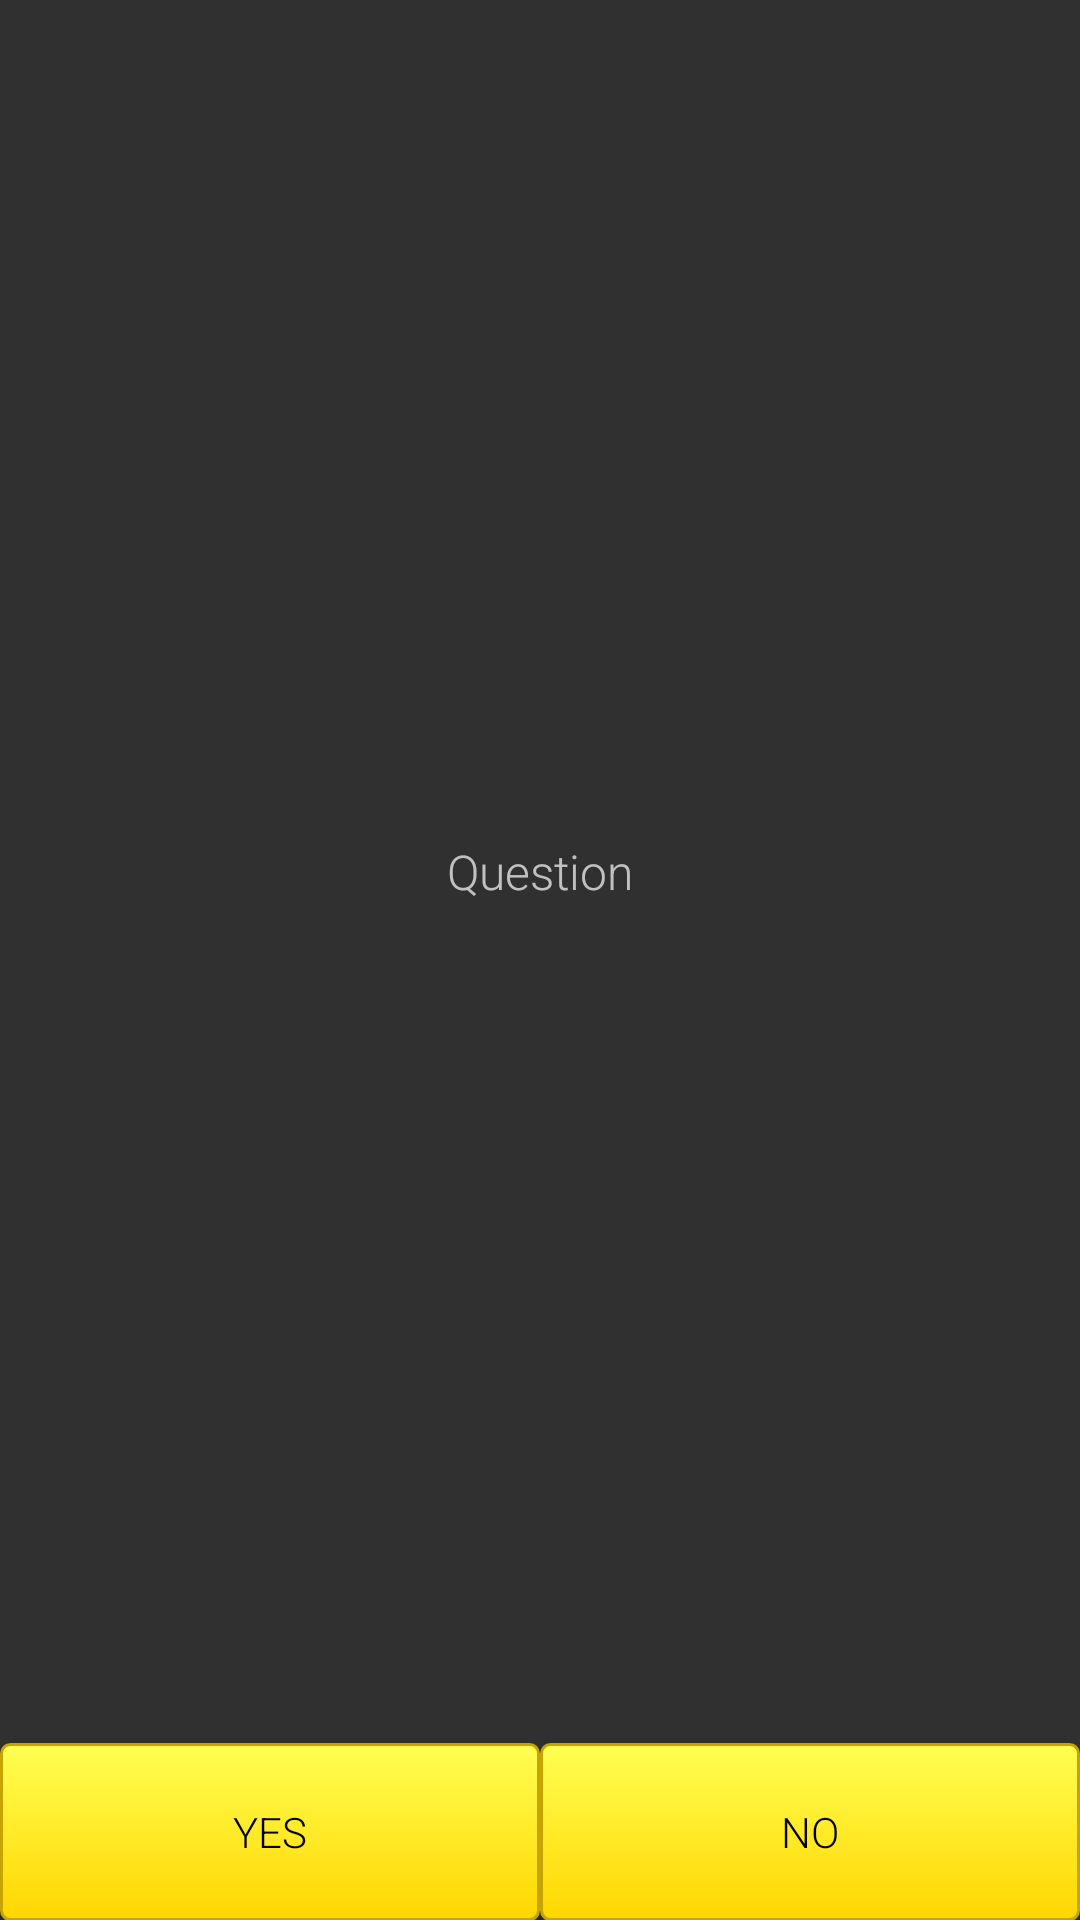

The Android layout XML behind this screen, and the referenced resources:
<!-- AndroidManifest.xml: application theme TournamentorTheme -->
<!-- res/layout/dialog_yes_no.xml -->
<?xml version="1.0" encoding="utf-8"?>
<LinearLayout xmlns:android="http://schemas.android.com/apk/res/android"
    xmlns:app="http://schemas.android.com/apk/res-auto"
    android:orientation="vertical"
    android:layout_width="match_parent" android:layout_height="match_parent">

    <LinearLayout
        android:layout_weight="1"
        android:layout_width="match_parent"
        android:layout_height="match_parent"
        android:orientation="horizontal">


        <TextView
            android:gravity="center"

            android:layout_width="match_parent"
            android:layout_height="match_parent"
            android:layout_weight="1"
            android:text="   " />

    </LinearLayout>

    <LinearLayout
        android:layout_weight="1"
        android:layout_width="match_parent"
        android:layout_height="match_parent"
        android:orientation="horizontal">

        <TextView
            android:gravity="center"
            android:id="@+id/yes_no_question"
            android:layout_width="match_parent"
            android:layout_height="match_parent"
            android:layout_weight="1"
            android:textSize="16dp"
            android:text="Question" />
    </LinearLayout>

    <LinearLayout
        android:layout_weight="1"
        android:layout_width="match_parent"
        android:layout_height="match_parent"
        android:orientation="horizontal">

        <TextView
            android:gravity="center"

            android:layout_width="match_parent"
            android:layout_height="match_parent"
            android:layout_weight="1"
            android:text="   " />

    </LinearLayout>

    <LinearLayout
        android:layout_weight="1.3"
        android:layout_width="match_parent"
        android:layout_height="match_parent"
        android:orientation="horizontal">

        <Button
            android:id="@+id/yes_button"
            android:layout_width="match_parent"
            android:layout_height="match_parent"
            android:layout_weight="1"
            android:text="yes"
            android:textColor="@color/colorBlack"
            android:background="@drawable/button_design"/>

        <Button
            android:id="@+id/no_button"
            android:layout_width="match_parent"
            android:layout_height="match_parent"
            android:layout_weight="1"
            android:text="no"
            android:textColor="@color/colorBlack"
            android:background="@drawable/button_design"/>
    </LinearLayout>
</LinearLayout>
<!-- resources referenced by this layout -->
<resources>
  <color name="colorBlack">#000000</color>
  <!-- drawable button_design (drawable) -->
  <?xml version="1.0" encoding="utf-8"?>
  <selector xmlns:android="http://schemas.android.com/apk/res/android">
      <item android:state_pressed="true" >
          <shape android:shape="rectangle"  >
              <corners android:radius="3dip" />
              <stroke android:width="1dip" android:color="@color/secondaryColor" />
              <gradient android:angle="-90" android:startColor="@color/secondaryDarkColor" android:endColor="@color/secondaryLightColor"  />
          </shape>
      </item>
      <item android:state_focused="true">
          <shape android:shape="rectangle"  >
              <corners android:radius="3dip" />
              <stroke android:width="1dip" android:color="@color/secondaryDarkColor" />
              <solid android:color="@color/secondaryColor"/>
          </shape>
      </item>
      <item >
          <shape android:shape="rectangle"  >
              <corners android:radius="3dip" />
              <stroke android:width="1dip" android:color="@color/secondaryDarkColor" />
              <gradient android:angle="-90" android:startColor="@color/secondaryLightColor" android:endColor="@color/secondaryColor" />
          </shape>
      </item>
  
  </selector>
  <style name="TournamentorTheme" parent="Theme.AppCompat.NoActionBar">
          <item name="colorAccent">@android:color/holo_orange_dark</item>
          <item name="android:fontFamily">sans-serif-light</item>
      </style>
  <color name="secondaryColor">#ffd600</color>
  <color name="secondaryDarkColor">#c7a500</color>
  <color name="secondaryLightColor">#ffff52</color>
</resources>
